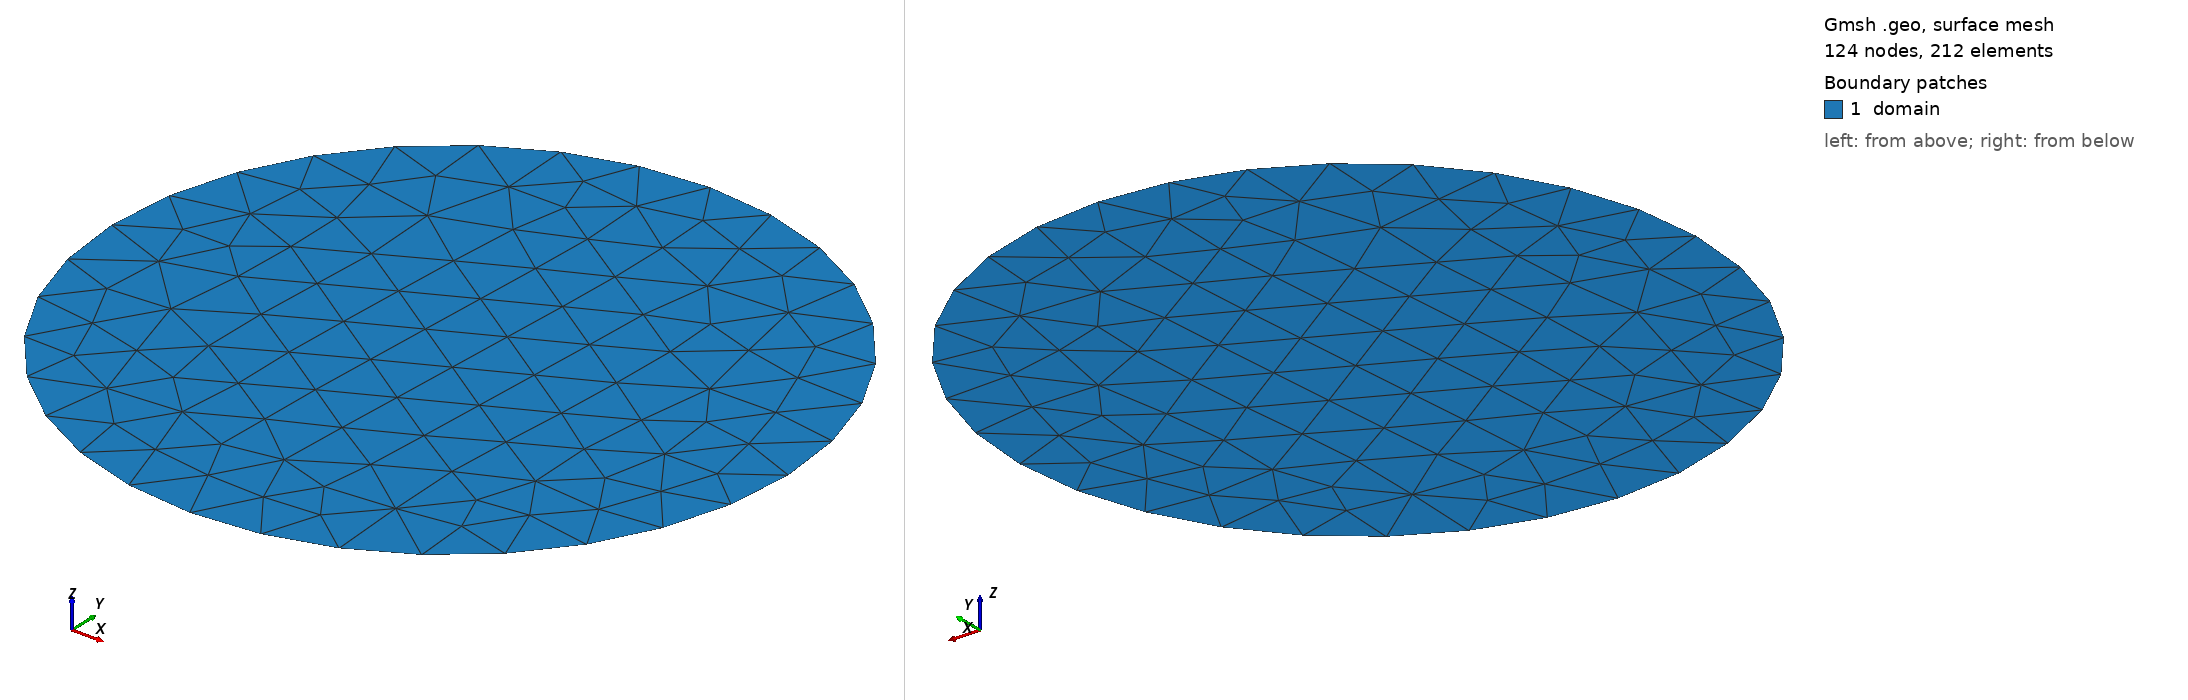

Gmsh geometry script, surface-meshed: 124 nodes, 212 surface elements. Boundary patches (legend numbers): 1 domain. Left view from above one corner, right view from below the opposite corner. Legend entries are the model's physical surfaces. The drawing asked Gmsh for element sizes between 1% and 20% of the model's largest extent; the script's own settings can give other sizes.

=== disk.geo (drawn) ===
// Unit disk centered at the origin.
h = 0.2;
Point(1) = {0, 0, 0, h};
Point(2) = {1, 0, 0, h};
Point(3) = {0, 1, 0, h};
Point(4) = {-1, 0, 0, h};
Point(5) = {0, -1, 0, h};
Circle(1) = {2, 1, 3};
Circle(2) = {3, 1, 4};
Circle(3) = {4, 1, 5};
Circle(4) = {5, 1, 2};
Curve Loop(1) = {1, 2, 3, 4};
Plane Surface(1) = {1};
Physical Curve("boundary") = {1, 2, 3, 4};
Physical Surface("domain") = {1};
